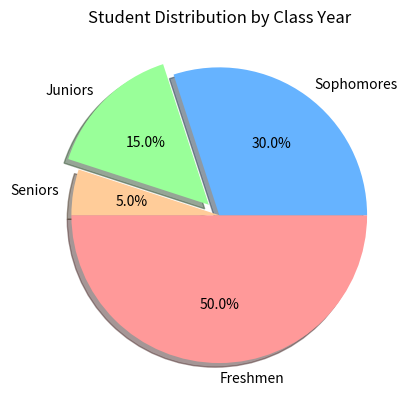

Write the Python code that produced this figure.
import matplotlib.pyplot as plt
import numpy as np  


# Bar Chart = Circular chart into slices to show percentages of the total.
#              Good for visualizing distribution among categories.


# Create data for the pie chart
categories = "Freshmen", "Sophomores", "Juniors", "Seniors"
values = np.array([50, 30, 15, 5]) 
#can replace color list in the plt.pie() function call
#colors = ["#FF9999", "#66B3FF", "#99FF99", "#FFCC99"]   
# Create a pie chart
plt.pie(values, 
        labels=categories, 
        autopct="%1.1f%%",  # Display percentage on each slice
        startangle=180,     # Rotate the start of the pie chart
        colors=["#FF9999", "#66B3FF", "#99FF99", "#FFCC99"],
        shadow=True,
        explode=(0, 0, 0.1, 0))  # Custom colors for each slice


plt.title("Student Distribution by Class Year")
# plt.show()  # Comment out for auto-close option
plt.show(block=False)  # Non-blocking show
plt.pause(5)  # Display for 5 seconds
plt.close()  # Auto-close after 5 seconds
